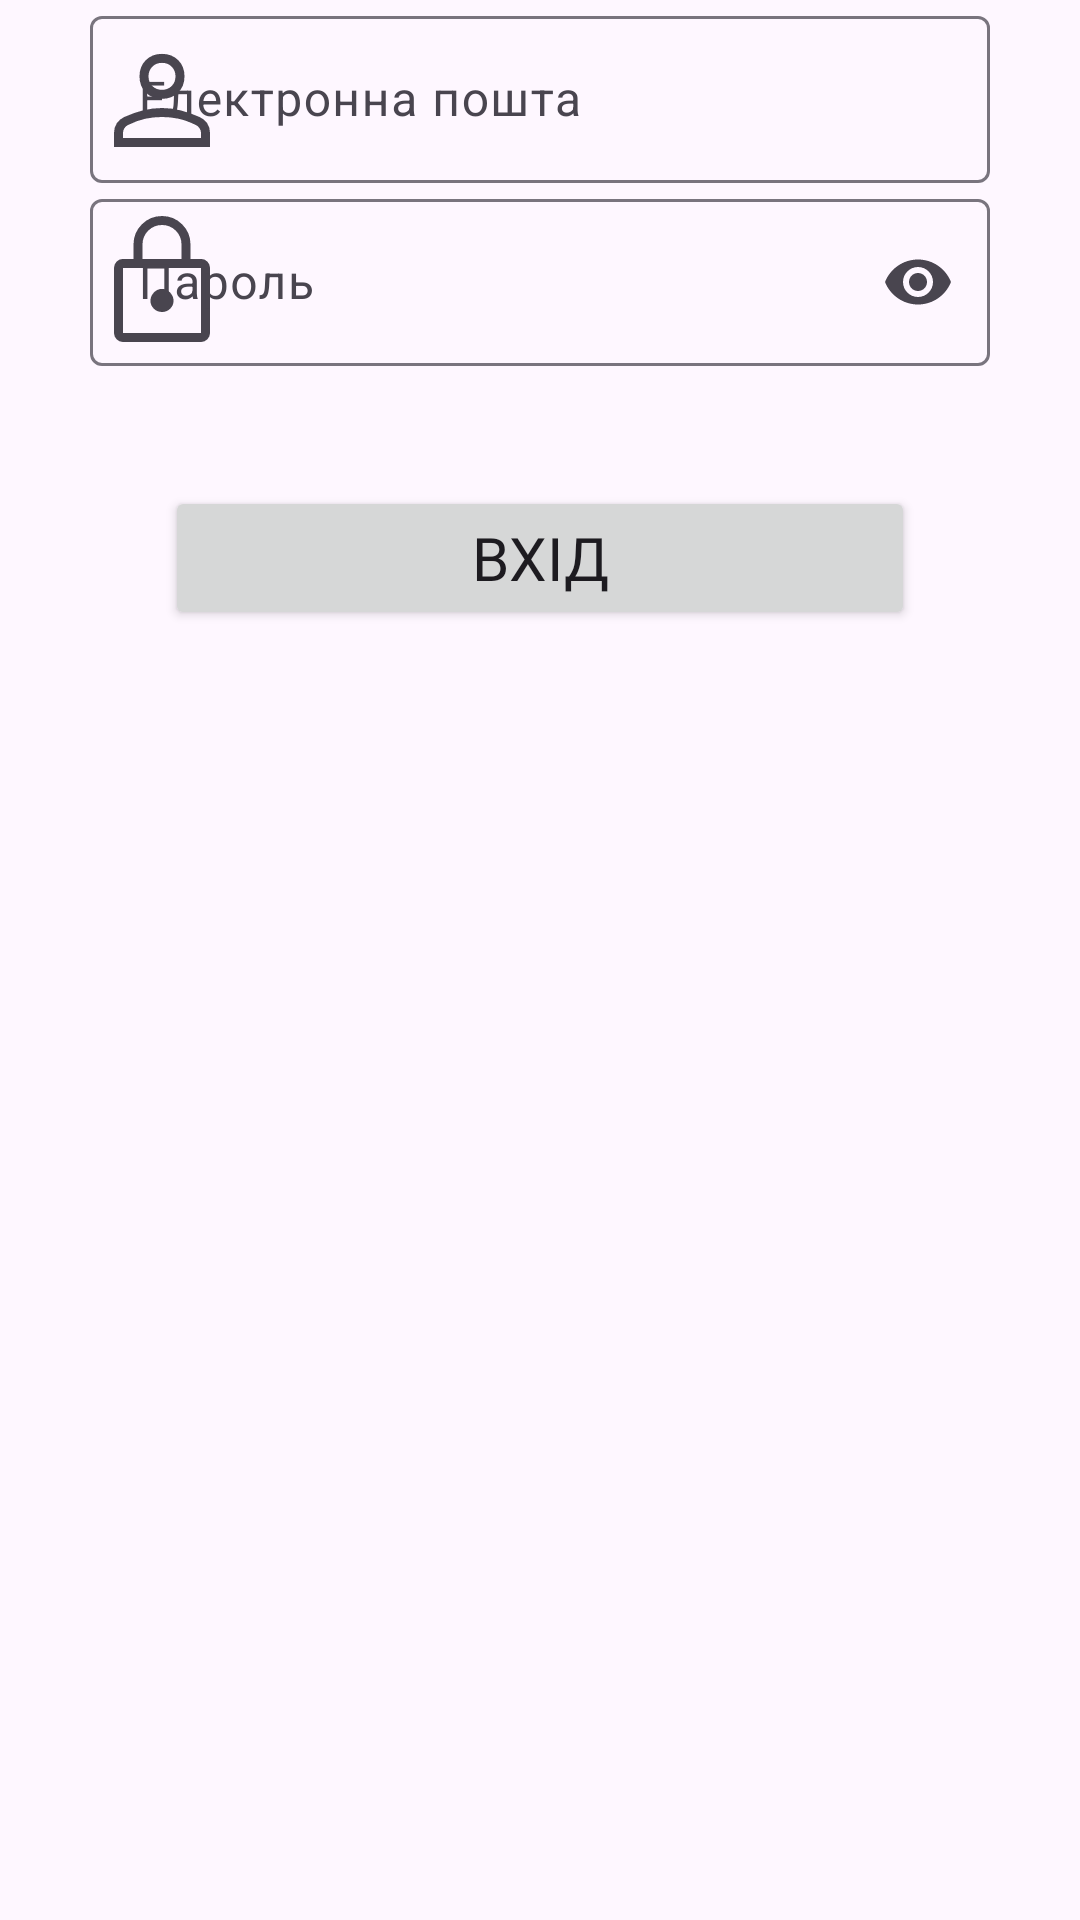

Produce the Android XML layout that renders to this screen, including the resource entries it uses.
<!-- AndroidManifest.xml: application theme Theme.MathHome -->
<!-- res/layout/fragment_login.xml -->
<?xml version="1.0" encoding="utf-8"?>
<androidx.constraintlayout.widget.ConstraintLayout xmlns:android="http://schemas.android.com/apk/res/android"
    xmlns:tools="http://schemas.android.com/tools"
    android:layout_width="match_parent"
    android:layout_height="match_parent"
    xmlns:app="http://schemas.android.com/apk/res-auto"
    tools:context=".LoginFragment"

    android:orientation="vertical">

    <com.google.android.material.textfield.TextInputLayout
        android:id="@+id/emailInputLayout"
        android:layout_width="300dp"
        android:layout_height="wrap_content"
        android:hint="Електронна пошта"
        app:startIconDrawable="@drawable/person_icon"

        app:layout_constraintRight_toRightOf="parent"
        app:layout_constraintLeft_toLeftOf="parent"
        app:layout_constraintTop_toTopOf="parent" >

        <com.google.android.material.textfield.TextInputEditText
            android:id="@+id/emailEditText"
            android:layout_width="match_parent"
            android:layout_height="wrap_content"/>
    </com.google.android.material.textfield.TextInputLayout>

    <com.google.android.material.textfield.TextInputLayout
        android:id="@+id/passwordInputLayout"
        android:layout_width="300dp"
        android:layout_height="wrap_content"
        android:hint="Пароль"
        app:startIconDrawable="@drawable/lock_icon"
        app:endIconMode="password_toggle"

        app:layout_constraintRight_toRightOf="parent"
        app:layout_constraintLeft_toLeftOf="parent"
        app:layout_constraintTop_toBottomOf="@id/emailInputLayout">

        <com.google.android.material.textfield.TextInputEditText
            android:id="@+id/passwordEditText"
            android:layout_width="match_parent"
            android:layout_height="wrap_content"
            android:inputType="textPassword" />
    </com.google.android.material.textfield.TextInputLayout>

    <Button
        android:id="@+id/loginButton"

        android:layout_width="250dp"
        android:layout_height="wrap_content"

        android:layout_marginTop="40dp"

        android:textSize="20dp"
        android:text="Вхід"
        android:fontFamily="@font/montserrat"

        app:layout_constraintLeft_toLeftOf="parent"
        app:layout_constraintRight_toRightOf="parent"
        app:layout_constraintTop_toBottomOf="@id/passwordInputLayout" />


</androidx.constraintlayout.widget.ConstraintLayout>
<!-- resources referenced by this layout -->
<resources>
  <!-- drawable lock_icon (drawable) -->
  <vector xmlns:android="http://schemas.android.com/apk/res/android"
      android:width="48dp"
      android:height="48dp"
      android:viewportWidth="960"
      android:viewportHeight="960">
    <path
        android:fillColor="#4d4855"
        android:pathData="M220,880q-24.75,0 -42.38,-17.63T160,820v-434q0,-24.75 17.63,-42.38T220,326h70v-96q0,-78.85 55.61,-134.43Q401.21,40 480.11,40T614.5,95.58Q670,151.15 670,230v96h70q24.75,0 42.38,17.63T800,386v434q0,24.75 -17.63,42.38T740,880L220,880ZM220,820h520v-434L220,386v434ZM480.17,680Q512,680 534.5,657.97T557,605q0,-30 -22.67,-54.5t-54.5,-24.5Q448,526 425.5,550.5t-22.5,55q0,30.5 22.67,52.5t54.5,22ZM350,326h260v-96q0,-54.17 -37.88,-92.08 -37.88,-37.92 -92,-37.92Q426,100 388,137.92 350,175.83 350,230v96ZM220,820v-434,434Z"/>
  </vector>
  <!-- drawable person_icon (drawable) -->
  <vector xmlns:android="http://schemas.android.com/apk/res/android"
      android:width="48dp"
      android:height="48dp"
      android:viewportWidth="960"
      android:viewportHeight="960">
    <path
        android:fillColor="#4d4855"
        android:pathData="M480,479q-66,0 -108,-42t-42,-108q0,-66 42,-108t108,-42q66,0 108,42t42,108q0,66 -42,108t-108,42ZM160,800v-94q0,-38 19,-65t49,-41q67,-30 128.5,-45T480,540q62,0 123,15.5t127.92,44.69q31.3,14.13 50.19,40.97Q800,668 800,706v94L160,800ZM220,740h520v-34q0,-16 -9.5,-30.5T707,654q-64,-31 -117,-42.5T480,600q-57,0 -111,11.5T252,654q-14,7 -23,21.5t-9,30.5v34ZM480,419q39,0 64.5,-25.5T570,329q0,-39 -25.5,-64.5T480,239q-39,0 -64.5,25.5T390,329q0,39 25.5,64.5T480,419ZM480,329ZM480,740Z"/>
  </vector>
  <style name="Theme.MathHome" parent="Base.Theme.MathHome" />
  <style name="Base.Theme.MathHome" parent="Theme.Material3.Light.NoActionBar">
          
          
      </style>
</resources>
